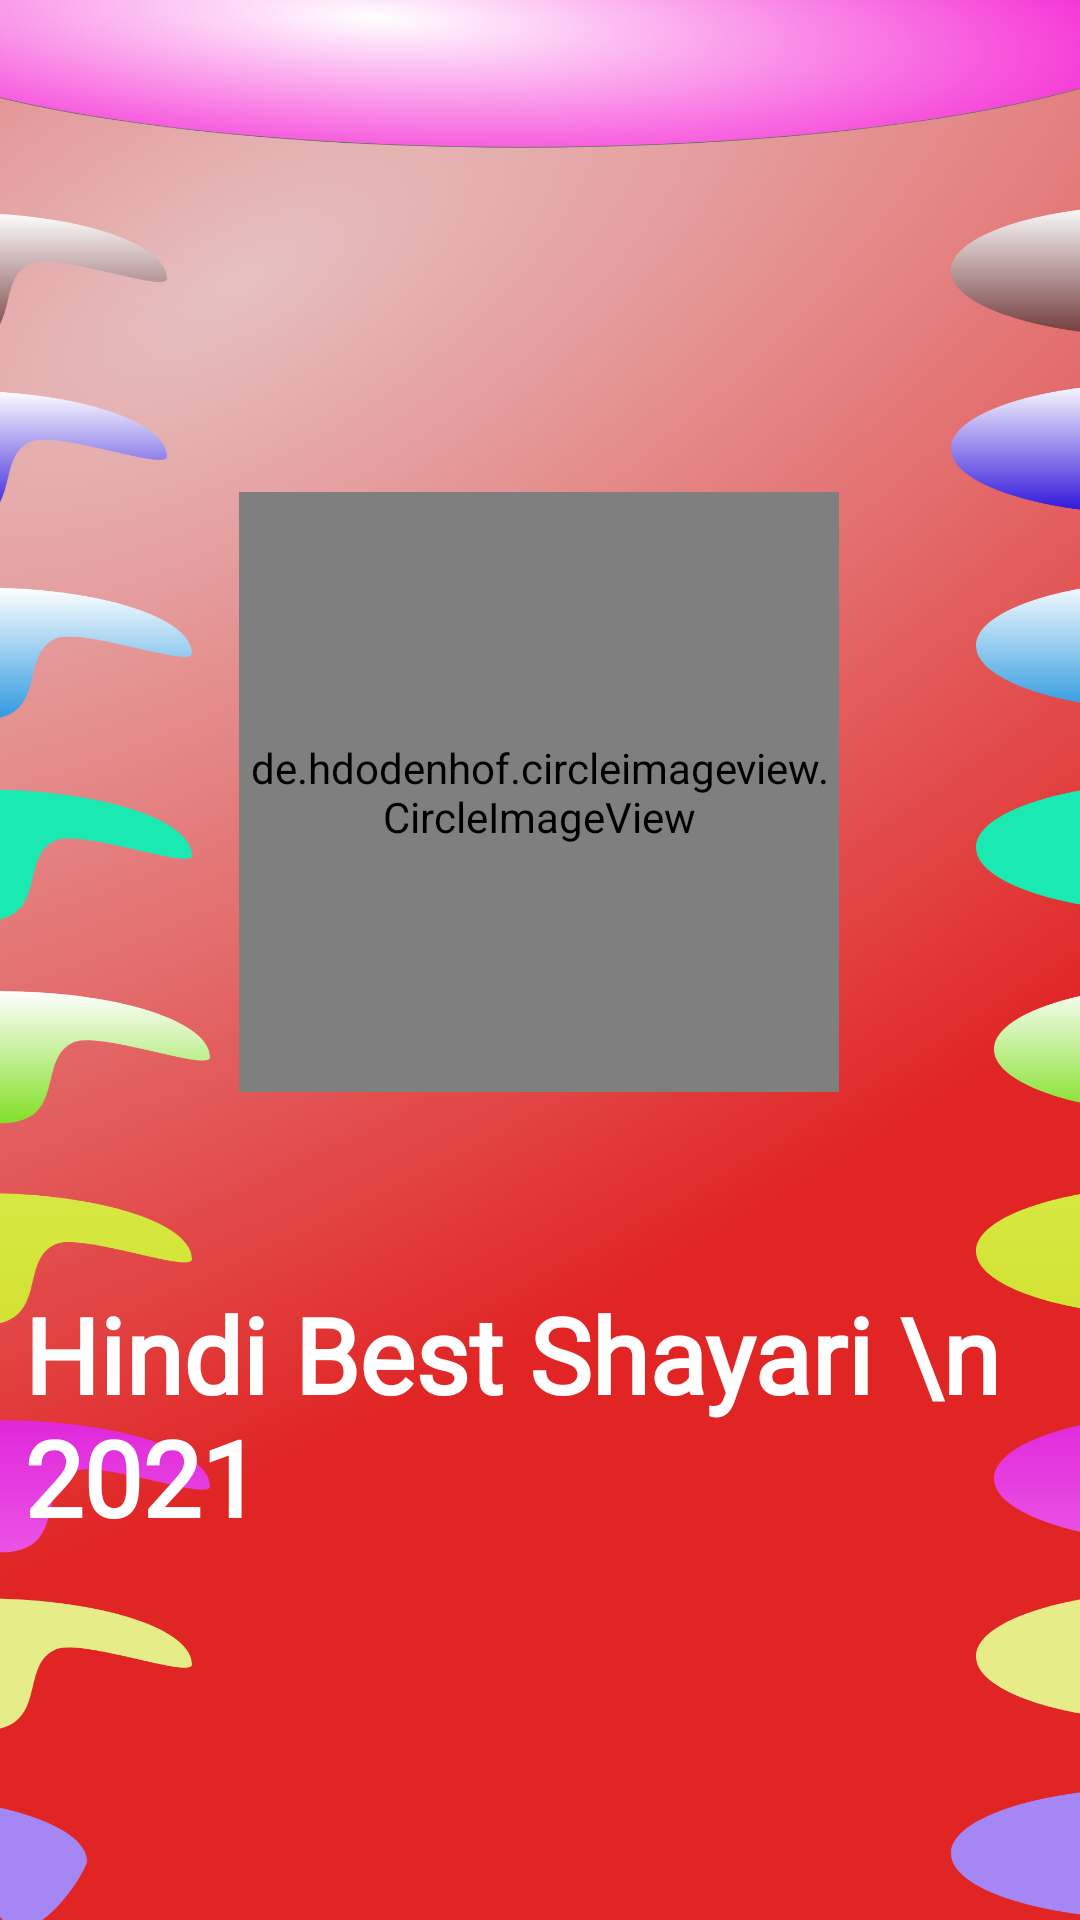

The Android layout XML behind this screen, and the referenced resources:
<!-- AndroidManifest.xml: application theme Theme.MyShayariApp -->
<!-- res/layout/activity_splash_screen.xml -->
<?xml version="1.0" encoding="utf-8"?>
<androidx.constraintlayout.widget.ConstraintLayout xmlns:android="http://schemas.android.com/apk/res/android"
    xmlns:app="http://schemas.android.com/apk/res-auto"
    xmlns:tools="http://schemas.android.com/tools"
    android:layout_width="match_parent"
    android:layout_height="match_parent"
    android:background="@drawable/splash"
    tools:context=".SplashScreen">


    <de.hdodenhof.circleimageview.CircleImageView
        android:id="@+id/logo"
        android:layout_width="200dp"
        android:layout_height="200dp"
        android:layout_centerInParent="true"
        android:layout_marginTop="164dp"
        android:src="@drawable/icon"
        app:civ_border_color="#3239C2"
        app:civ_border_width="5dp"
        app:layout_constraintEnd_toEndOf="parent"
        app:layout_constraintHorizontal_bias="0.497"
        app:layout_constraintStart_toStartOf="parent"
        app:layout_constraintTop_toTopOf="parent" />

    <TextView
        android:id="@+id/appname"
        android:layout_width="wrap_content"
        android:layout_height="wrap_content"
        android:layout_centerInParent="true"
        android:layout_marginTop="56dp"
        android:fontFamily="@font/ubuntu_bold"
        android:padding="8dp"
        android:text="Hindi Best Shayari \n                2021"
        android:textColor="#FFFFFF"
        android:textSize="35dp"
        android:textStyle="bold"
        app:layout_constraintEnd_toEndOf="parent"
        app:layout_constraintHorizontal_bias="0.774"
        app:layout_constraintStart_toStartOf="parent"
        app:layout_constraintTop_toBottomOf="@+id/logo" />


</androidx.constraintlayout.widget.ConstraintLayout>
<!-- resources referenced by this layout -->
<resources>
  <!-- drawable icon: png bitmap (drawable, 820058 bytes) -->
  <!-- drawable splash: png bitmap (drawable-hdpi, 1036636 bytes) -->
  <style name="Theme.MyShayariApp" parent="Theme.AppCompat.Light.NoActionBar">
          
          <item name="colorPrimary">@color/purple_500</item>
          <item name="colorPrimaryVariant">@color/purple_700</item>
          <item name="colorOnPrimary">@color/white</item>
          
          <item name="colorSecondary">@color/teal_200</item>
          <item name="colorSecondaryVariant">@color/teal_700</item>
          <item name="colorOnSecondary">@color/black</item>
          
          <item name="android:statusBarColor" tools:targetApi="l">?attr/colorPrimaryVariant</item>
          
      </style>
  <!-- not gathered from this repository: default colours our renderer supplied (Android Studio template values) -->
  <color name="purple_500">#FF6200EE</color>
  <color name="purple_700">#FF3700B3</color>
  <color name="teal_200">#FF03DAC5</color>
  <color name="teal_700">#FF018786</color>
  <color name="black">#FF000000</color>
  <color name="white">#FFFFFFFF</color>
</resources>
